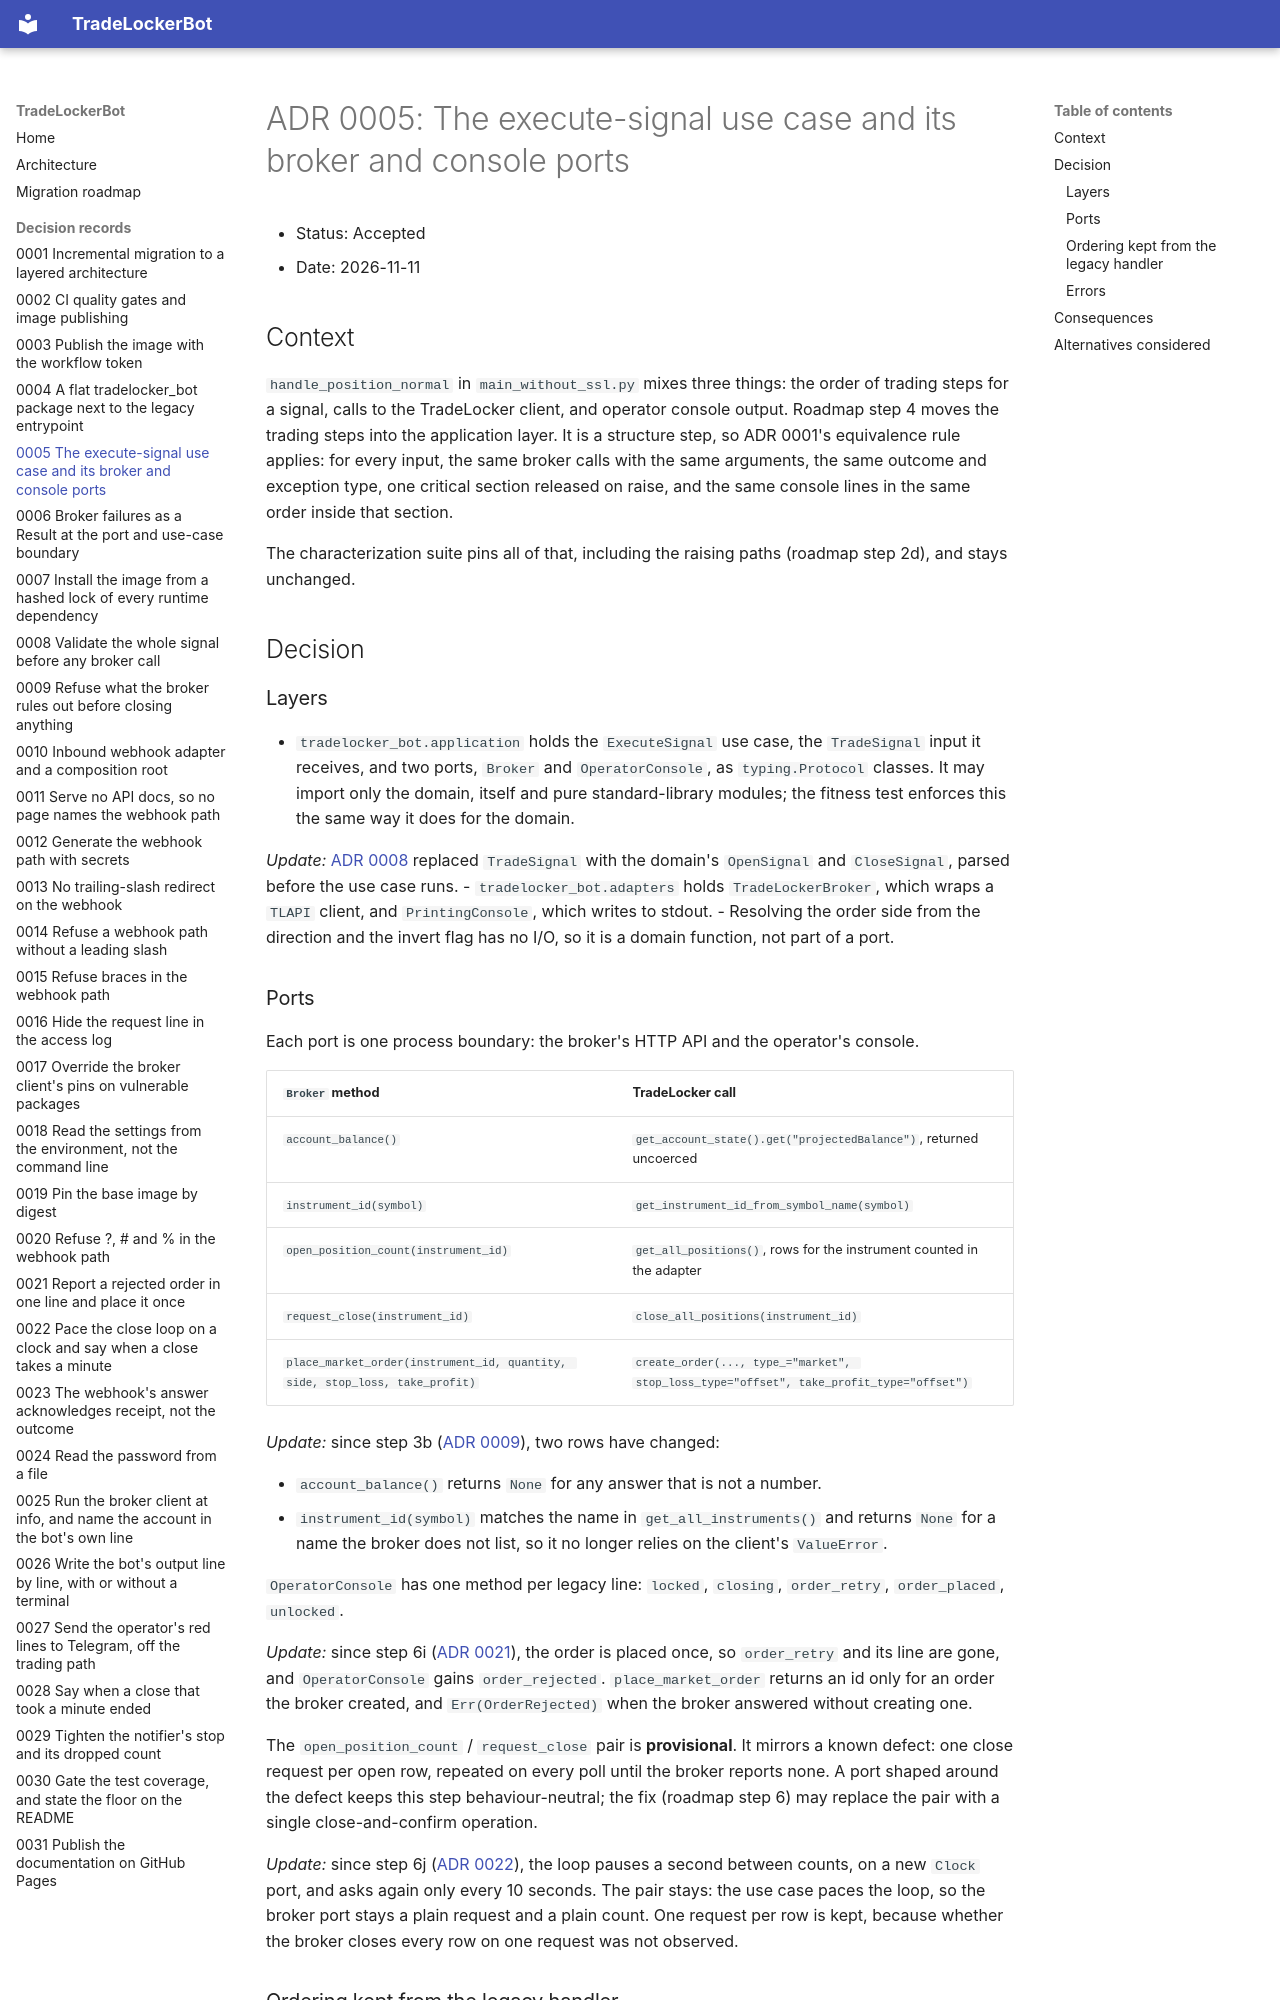

repository: Akinzou/TradeLockerBot · page: adr/0005-execute-signal-use-case-and-ports/index.html · generator: mkdocs

# ADR 0005: The execute-signal use case and its broker and console ports

- Status: Accepted
- Date: 2026-11-11

## Context

`handle_position_normal` in `main_without_ssl.py` mixes three things: the
order of trading steps for a signal, calls to the TradeLocker client, and
operator console output. Roadmap step 4 moves the trading steps into the
application layer. It is a structure step, so ADR 0001's equivalence rule
applies: for every input, the same broker calls with the same arguments, the
same outcome and exception type, one critical section released on raise, and
the same console lines in the same order inside that section.

The characterization suite pins all of that, including the raising paths
(roadmap step 2d), and stays unchanged.

## Decision

### Layers

- `tradelocker_bot.application` holds the `ExecuteSignal` use case, the
  `TradeSignal` input it receives, and two ports, `Broker` and
  `OperatorConsole`, as `typing.Protocol` classes. It may import only the
  domain, itself and pure standard-library modules; the fitness test enforces
  this the same way it does for the domain.

  *Update:* [ADR 0008](0008-validate-the-signal-before-any-broker-call.md)
  replaced `TradeSignal` with the domain's `OpenSignal` and `CloseSignal`,
  parsed before the use case runs.
- `tradelocker_bot.adapters` holds `TradeLockerBroker`, which wraps a
  `TLAPI` client, and `PrintingConsole`, which writes to stdout.
- Resolving the order side from the direction and the invert flag has no I/O,
  so it is a domain function, not part of a port.
